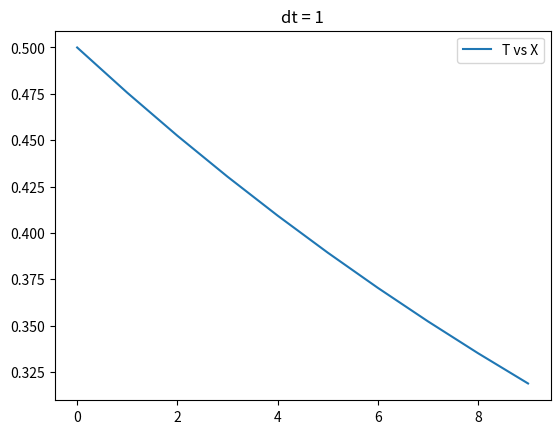

This chart was generated by the following Python code:
# problema 3 ecuacion de euler [email redacted]
import numpy as np
import matplotlib.pyplot as plt
from scipy.integrate import odeint

def eul(k, t, b, x, dt):
    DYdt = (-k/b )* x * dt 
    return DYdt

tiem = np.arange(0,10)

posIn = 0.5
b = 1
x = 0.5
dt = 0.1
pos = odeint(eul, posIn, tiem, args=(b,x,dt,))
print(pos)

plt.plot(tiem, pos, label="T vs X")
plt.title("dt = 1")
plt.legend()

plt.show()
